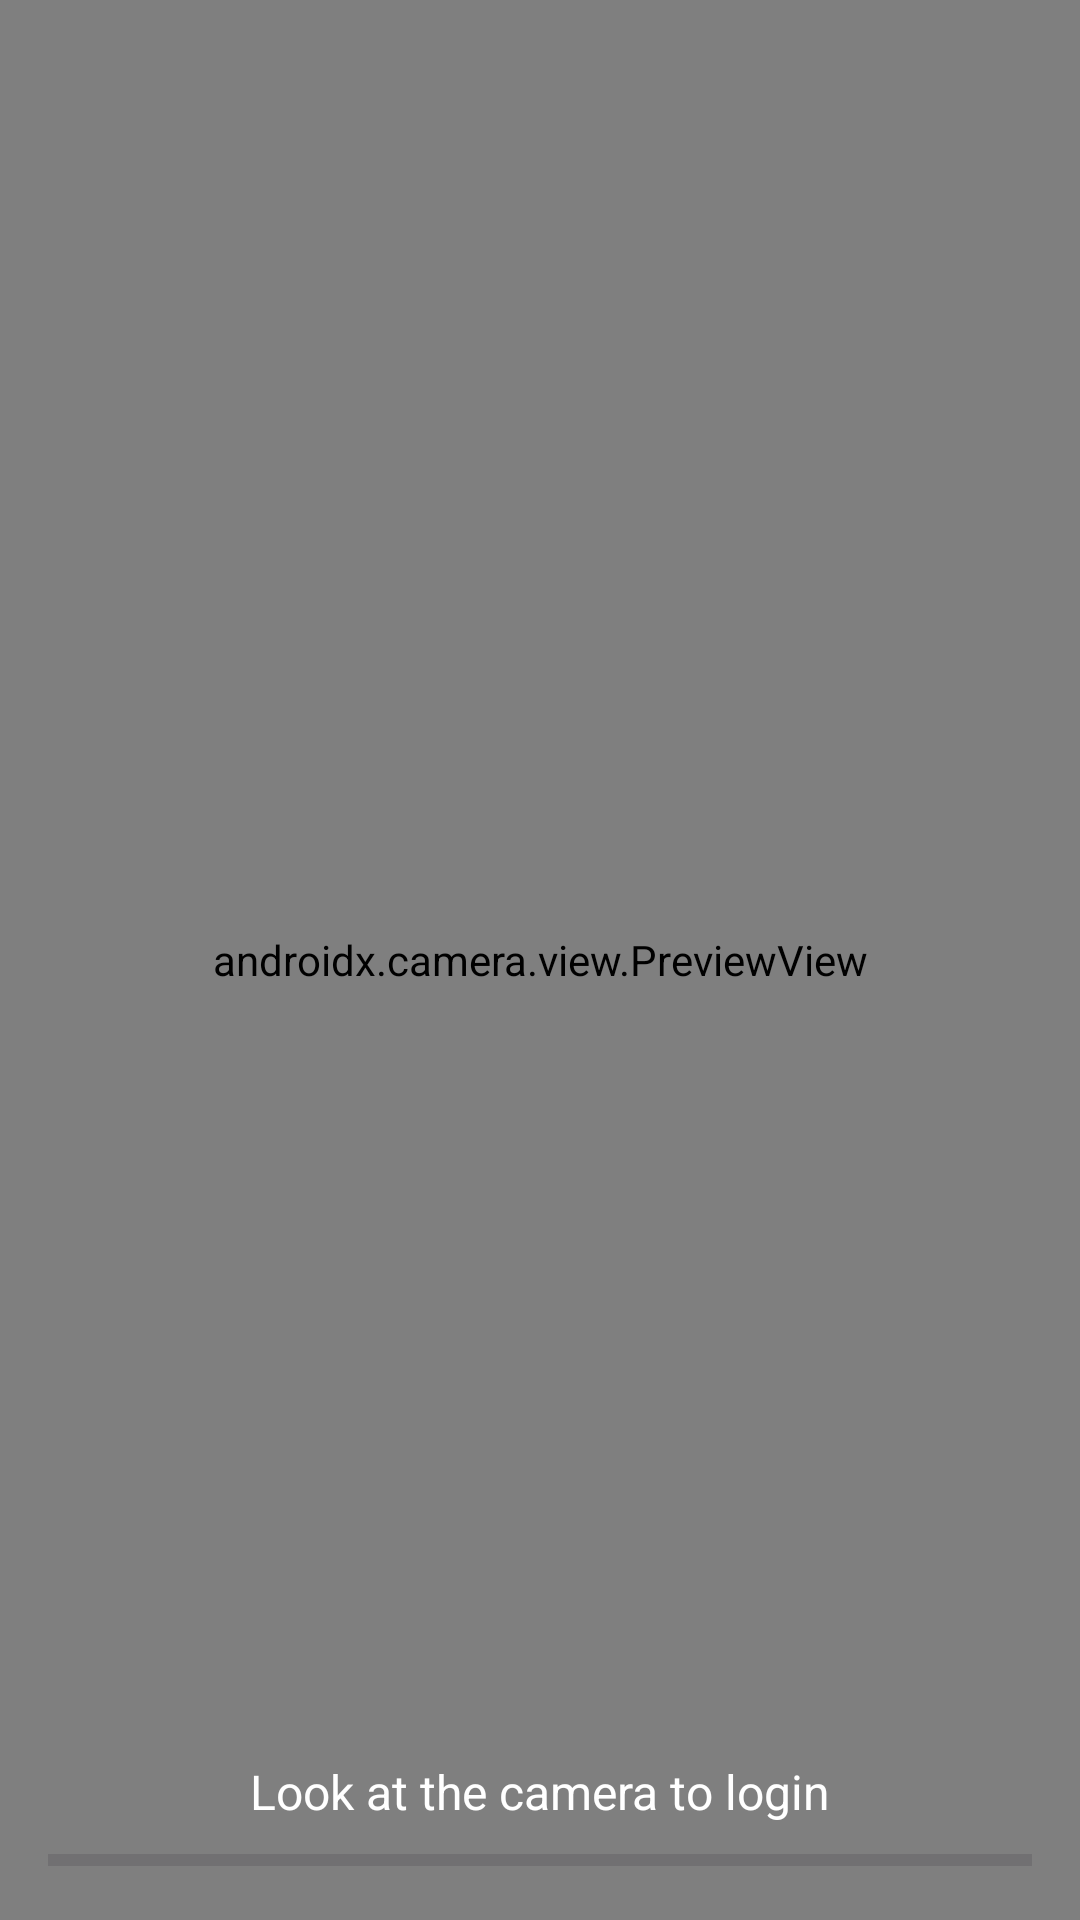

Layout XML and referenced resources for this Android screen:
<!-- AndroidManifest.xml: application theme Theme.RootsApp -->
<!-- res/layout/activity_face_login.xml -->
<RelativeLayout xmlns:android="http://schemas.android.com/apk/res/android"
    android:id="@+id/rootLayoutLogin"
    android:layout_width="match_parent"
    android:layout_height="match_parent"
    android:background="#000">

    <androidx.camera.view.PreviewView
        android:id="@+id/cameraContainerLogin"
        android:layout_width="match_parent"
        android:layout_height="match_parent" />

    <ProgressBar
        android:id="@+id/progressBarLogin"
        style="@android:style/Widget.DeviceDefault.Light.ProgressBar.Horizontal"
        android:layout_width="match_parent"
        android:layout_height="8dp"
        android:layout_alignParentBottom="true"
        android:layout_margin="16dp"
        android:progress="0"
        android:max="100"
        android:indeterminate="false"
        android:progressTint="@android:color/holo_blue_light" />

    <TextView
        android:id="@+id/tvStatusLogin"
        android:layout_width="wrap_content"
        android:layout_height="wrap_content"
        android:text="Look at the camera to login"
        android:textColor="#FFF"
        android:textSize="16sp"
        android:layout_centerHorizontal="true"
        android:layout_marginBottom="32dp"
        android:layout_alignParentBottom="true" />

</RelativeLayout>
<!-- resources referenced by this layout -->
<resources>
  <style name="Theme.RootsApp" parent="Base.Theme.RootsApp" />
  <style name="Base.Theme.RootsApp" parent="Theme.Material3.DayNight.NoActionBar">
          
          
      </style>
</resources>
